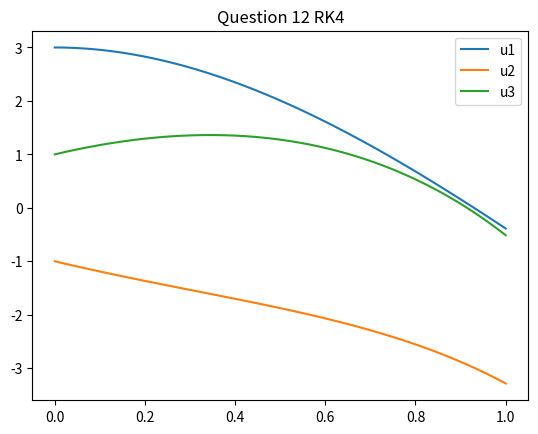

Source code (Python):
import numpy as np
from matplotlib import pyplot as plt
from scipy import optimize as opt
from scipy.integrate import solve_ivp as ivp
from scipy.integrate import solve_bvp as bvp

#Question 12
print("Question 12 solutions")
h = 0.01
t = np.arange(0,1+h,h)
w = np.zeros((int(1/h)+1,3))
w[0] = [3,-1,1]

def dwdt(ti, wi):
    w1 = wi[0] + 2*wi[1] - 2*wi[2] + np.exp(-ti)
    w2 = wi[1] + wi[2] - 2*np.exp(-ti)
    w3 = wi[0] + 2*wi[1] + np.exp(-ti)
    return np.array([w1,w2,w3])

for i in range(0,int(1/h)):
    k1 = dwdt(t[i], w[i])
    k2 = dwdt(t[i]+h/2, w[i]+h*k1/2)
    k3 = dwdt(t[i]+h/2, w[i]+h*k2/2)
    k4 = dwdt(t[i+1], w[i]+h*k3)
    
    w[i+1] = w[i] + (h/6)*(k1 + 2*k2 + 2*k3 + k4)

plt.plot(t,w[:,0], label = 'u1')
plt.plot(t,w[:,1], label = 'u2')
plt.plot(t,w[:,2], label = 'u3')
plt.title("Question 12 RK4")
plt.legend()
plt.show()
print('***************************************************\n')
